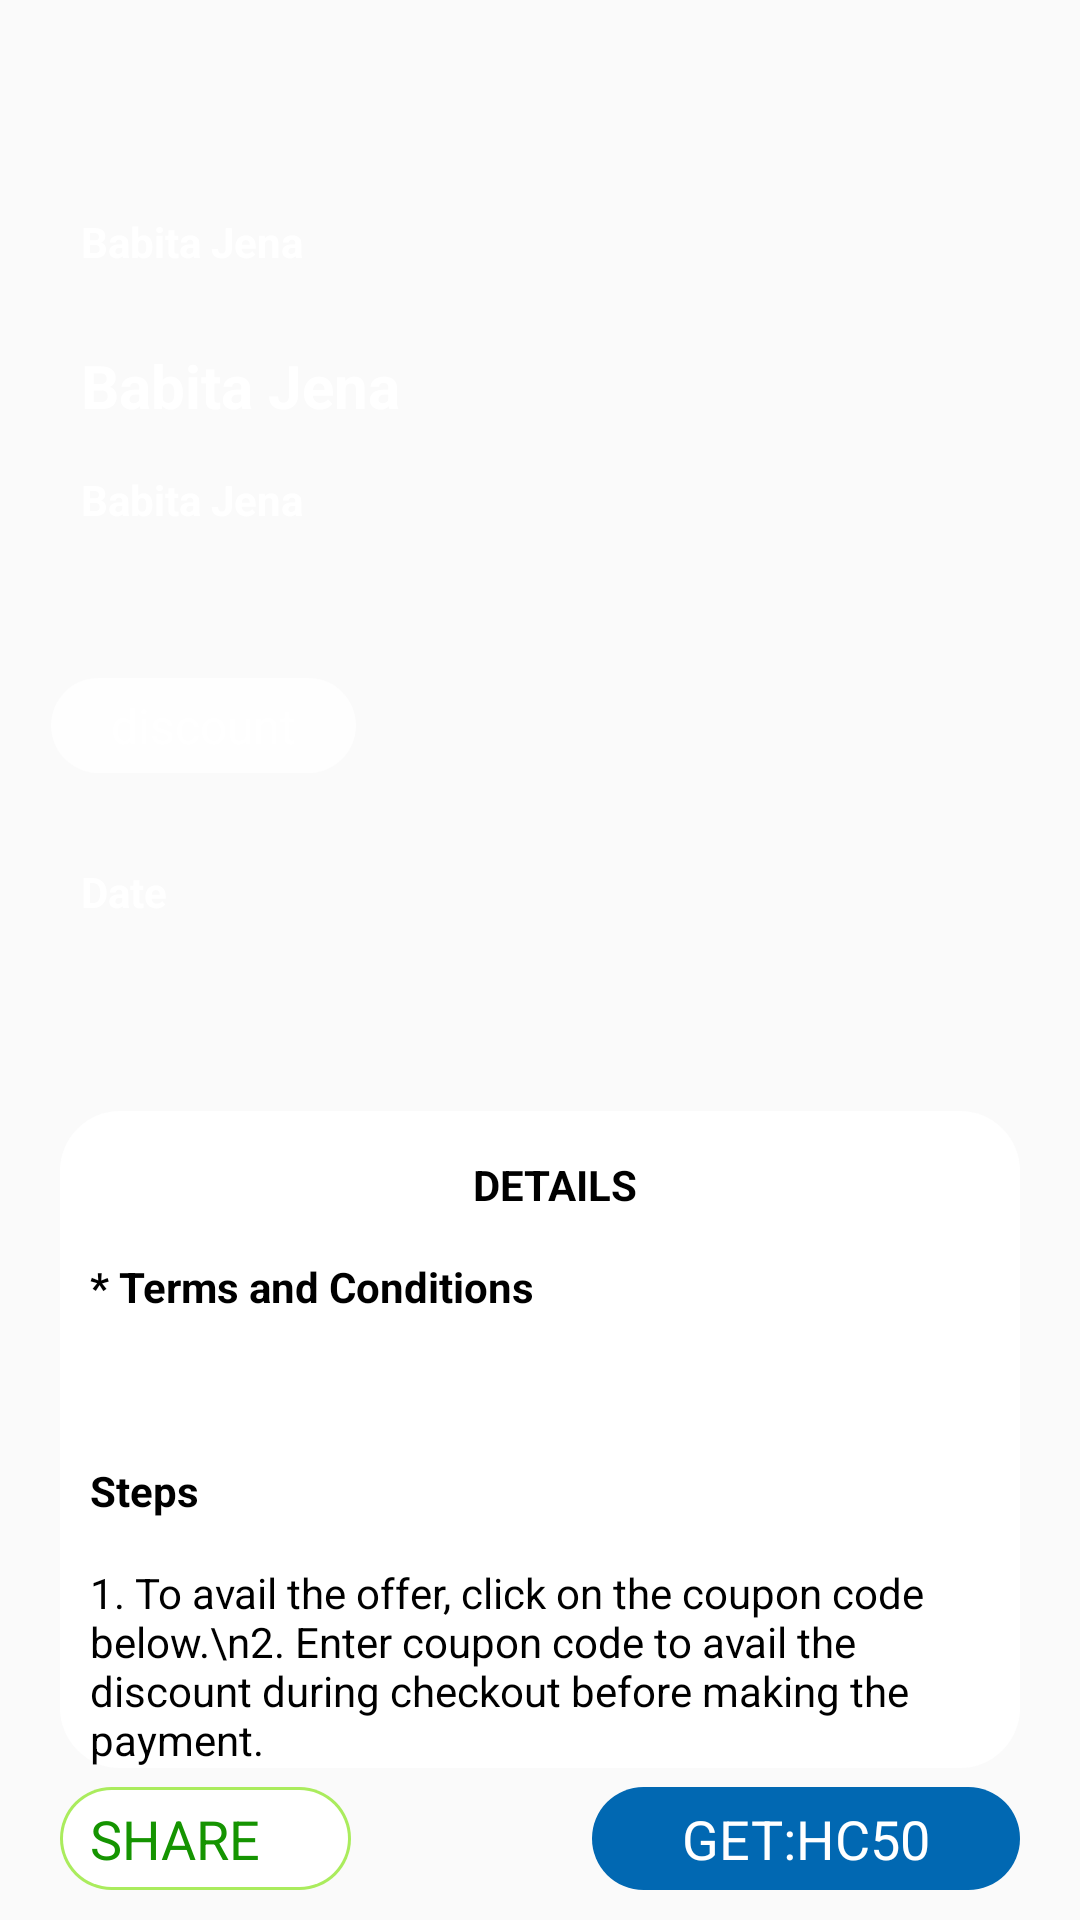

Reconstruct the res/layout file that produces this screen, plus the resources it refers to.
<!-- AndroidManifest.xml: application theme AppTheme -->
<!-- res/layout/activity_offer_detail.xml -->
<?xml version="1.0" encoding="utf-8"?>
<layout>

    <RelativeLayout xmlns:android="http://schemas.android.com/apk/res/android"
        xmlns:app="http://schemas.android.com/apk/res-auto"
        xmlns:tools="http://schemas.android.com/tools"
        android:layout_width="match_parent"
        android:layout_height="match_parent"
        android:orientation="vertical"
        tools:context=".Fragments.offer.OfferDetailActivity">


        <ScrollView
            android:layout_width="match_parent"
            android:layout_height="wrap_content">


            <LinearLayout
                android:layout_width="match_parent"
                android:layout_height="wrap_content"
                android:layout_marginBottom="70dp"
                android:orientation="vertical">


                <LinearLayout
                    android:id="@+id/linearColor"
                    android:layout_width="match_parent"
                    android:layout_height="400dp"
                    android:orientation="horizontal"
                    android:padding="12dp">


                    <LinearLayout
                        android:layout_width="match_parent"
                        android:layout_height="wrap_content"
                        android:layout_marginLeft="5dp"
                        android:layout_marginRight="5dp"
                        android:orientation="vertical">

                        <TextView
                            android:id="@+id/back"
                            android:layout_width="wrap_content"
                            android:layout_height="wrap_content"
                            android:layout_gravity="top"
                            android:layout_marginLeft="10dp"
                            android:textColor="@color/white"
                            android:layout_marginTop="10dp"
                            android:textSize="14sp"
                            android:background="@drawable/back_icon"
                            android:textStyle="bold" />

                        <LinearLayout
                            android:layout_width="match_parent"
                            android:layout_height="wrap_content"
                            android:layout_marginTop="30dp"
                            android:orientation="horizontal">

                            <TextView
                                android:id="@+id/offerName"
                                android:layout_width="wrap_content"
                                android:layout_height="wrap_content"
                                android:layout_gravity="top"
                                android:layout_marginLeft="10dp"
                                android:text="Babita Jena"
                                android:textColor="@color/white"
                                android:textSize="14sp"
                                android:textStyle="bold" />


                        </LinearLayout>

                        <TextView
                            android:id="@+id/offerTitle"
                            android:layout_width="match_parent"
                            android:layout_height="wrap_content"
                            android:layout_gravity="top"
                            android:layout_marginLeft="10dp"
                            android:layout_marginTop="25dp"
                            android:text="Babita Jena"
                            android:textColor="@color/white"
                            android:textSize="20sp"
                            android:textStyle="bold" />


                        <TextView
                            android:id="@+id/description"
                            android:layout_width="wrap_content"
                            android:layout_height="wrap_content"
                            android:layout_gravity="top"
                            android:layout_marginLeft="10dp"
                            android:layout_marginTop="15dp"
                            android:text="Babita Jena"
                            android:textColor="@color/white"
                            android:textSize="14sp"
                            android:textStyle="bold" />


                        <TextView
                            android:id="@+id/codeType"
                            android:layout_width="wrap_content"
                            android:layout_height="wrap_content"
                            android:layout_gravity="top"
                            android:layout_marginTop="50dp"
                            android:background="@drawable/strok_dis_button"
                            android:paddingLeft="20dp"
                            android:paddingTop="5dp"
                            android:paddingRight="20dp"
                            android:paddingBottom="5dp"
                            android:text="discount"
                            android:textColor="@color/white"
                            android:textSize="16sp" />


                        <TextView
                            android:id="@+id/date"
                            android:layout_width="wrap_content"
                            android:layout_height="wrap_content"
                            android:layout_gravity="top"
                            android:layout_marginLeft="10dp"
                            android:layout_marginTop="30dp"
                            android:text="Date"
                            android:textColor="@color/white"
                            android:textSize="14sp"
                            android:textStyle="bold" />


                    </LinearLayout>
                </LinearLayout>


            <LinearLayout
                android:layout_width="match_parent"
                android:layout_height="wrap_content"
                android:background="@drawable/strok_botton_layout"
                android:layout_marginTop="-30dp"
                android:layout_marginLeft="20dp"
                android:layout_marginRight="20dp"
                android:paddingLeft="10dp"
                android:orientation="vertical">

                <TextView
                    android:layout_width="match_parent"
                    android:layout_height="wrap_content"
                    android:textSize="14sp"
                    android:gravity="center"
                    android:textStyle="bold"
                    android:layout_marginTop="15dp"
                    android:textColor="@color/black"
                    android:text="DETAILS"/>

                <TextView
                    android:layout_width="match_parent"
                    android:layout_height="wrap_content"
                    android:textSize="14sp"
                    android:layout_marginTop="15dp"
                    android:textColor="@color/black"
                    android:textStyle="bold"
                    android:text="* Terms and Conditions"/>


                <TextView
                    android:id="@+id/tncTxt"
                    android:layout_width="match_parent"
                    android:layout_height="wrap_content"
                    android:textSize="14sp"
                    android:layout_marginTop="15dp"
                    android:textColor="@color/black"
                    android:text=""/>

                <TextView
                    android:layout_width="match_parent"
                    android:layout_height="wrap_content"
                    android:textSize="14sp"
                    android:layout_marginTop="15dp"
                    android:textColor="@color/black"
                    android:textStyle="bold"
                    android:text="Steps"/>

                <TextView
                    android:layout_width="match_parent"
                    android:layout_height="wrap_content"
                    android:textSize="14sp"
                    android:layout_marginTop="15dp"
                    android:textColor="@color/black"
                    android:text="1. To avail the offer, click on the coupon code below.\n2. Enter coupon code to avail the discount during checkout before making the payment." />

            </LinearLayout>

            </LinearLayout>
        </ScrollView>

        <RelativeLayout
            android:layout_width="match_parent"
            android:layout_height="wrap_content"
            android:orientation="horizontal"
            android:layout_marginBottom="10dp"
            android:layout_alignParentBottom="true">

            <TextView
                android:id="@+id/codeBtn"
                android:layout_width="wrap_content"
                android:layout_height="wrap_content"
                android:layout_gravity="top"
                android:layout_marginTop="50dp"
                android:background="@drawable/strok_share_button"
                android:paddingLeft="10dp"
                android:paddingTop="5dp"
                android:layout_marginLeft="20dp"
                android:paddingRight="30dp"
                android:drawablePadding="10dp"
                android:drawableTint="@color/green_light"
                android:drawableLeft="@drawable/ic_share"
                android:paddingBottom="5dp"
                android:text="SHARE"
                android:textColor="@color/green"
                android:textSize="18sp" />


            <TextView
                android:id="@+id/codeValue"
                android:layout_width="wrap_content"
                android:layout_height="wrap_content"
                android:layout_gravity="top"
                android:layout_marginTop="50dp"
                android:background="@drawable/strok_copy_button"
                android:paddingLeft="30dp"
                android:layout_alignParentRight="true"
                android:paddingTop="5dp"
                android:paddingRight="30dp"
                android:paddingBottom="5dp"
                android:layout_marginRight="20dp"
                android:text="GET:HC50"
                android:textColor="@color/white"
                android:textSize="18sp" />



        </RelativeLayout>
    </RelativeLayout>
</layout>
<!-- resources referenced by this layout -->
<resources>
  <color name="black">#000000</color>
  <color name="green">#159401</color>
  <color name="green_light">#FFAAEC5D</color>
  <color name="white">#ffffff</color>
  <!-- drawable strok_botton_layout (drawable) -->
  <?xml version="1.0" encoding="utf-8"?>
  <layer-list xmlns:android="http://schemas.android.com/apk/res/android">
      <item>
          <shape android:shape="rectangle">
              <solid android:color="@color/white"/>
              <corners android:radius="20dp" />
          </shape>
      </item>
  
  </layer-list>
  <!-- drawable strok_copy_button (drawable) -->
  <?xml version="1.0" encoding="utf-8"?>
  <layer-list xmlns:android="http://schemas.android.com/apk/res/android">
      <item>
          <shape android:shape="rectangle">
              <solid android:color="@color/colorAccent"/>
              <corners android:radius="20dp" />
          </shape>
      </item>
  
  </layer-list>
  <!-- drawable strok_dis_button (drawable) -->
  <?xml version="1.0" encoding="utf-8"?>
  <layer-list xmlns:android="http://schemas.android.com/apk/res/android">
      <item>
          <shape android:shape="rectangle">
              <solid android:color="@color/white_transparant"/>
              <corners android:radius="20dp" />
          </shape>
      </item>
  
  </layer-list>
  <!-- drawable strok_share_button (drawable) -->
  <?xml version="1.0" encoding="utf-8"?>
  <layer-list xmlns:android="http://schemas.android.com/apk/res/android">
      <item>
          <shape android:shape="rectangle">
              <solid android:color="@color/green_light"/>
              <corners android:radius="30dp" />
          </shape>
      </item>
  
      <item
          android:left="1dp"
          android:right="1dp"
          android:top="1dp"
          android:bottom="1dp">
          <shape android:shape="rectangle">
              <solid android:color="@color/white"/>
              <corners android:radius="30dp" />
          </shape>
      </item>
  </layer-list>
  <style name="AppTheme" parent="Theme.AppCompat.Light.NoActionBar">
          
          <item name="colorPrimary">@color/colorPrimary</item>
          <item name="colorPrimaryDark">@color/colorPrimaryDark</item>
          <item name="colorAccent">@color/colorAccent</item>
          <item name="android:actionOverflowButtonStyle">@style/MyActionButtonOverflow</item>
      </style>
  <color name="colorAccent">#0168b2</color>
  <color name="white_transparant">#BFffffff</color>
  <color name="colorPrimary">#111</color>
  <color name="colorPrimaryDark">#111</color>
  <style name="MyActionButtonOverflow" parent="android:style/Widget.Holo.Light.ActionButton.Overflow">
          <item name="android:src">@drawable/home1</item>
          <item name="android:background">?android:attr/actionBarItemBackground</item>
          <item name="android:contentDescription">"Lala"</item>
      </style>
  <!-- drawable home1: png bitmap (drawable, 1808 bytes) -->
</resources>
